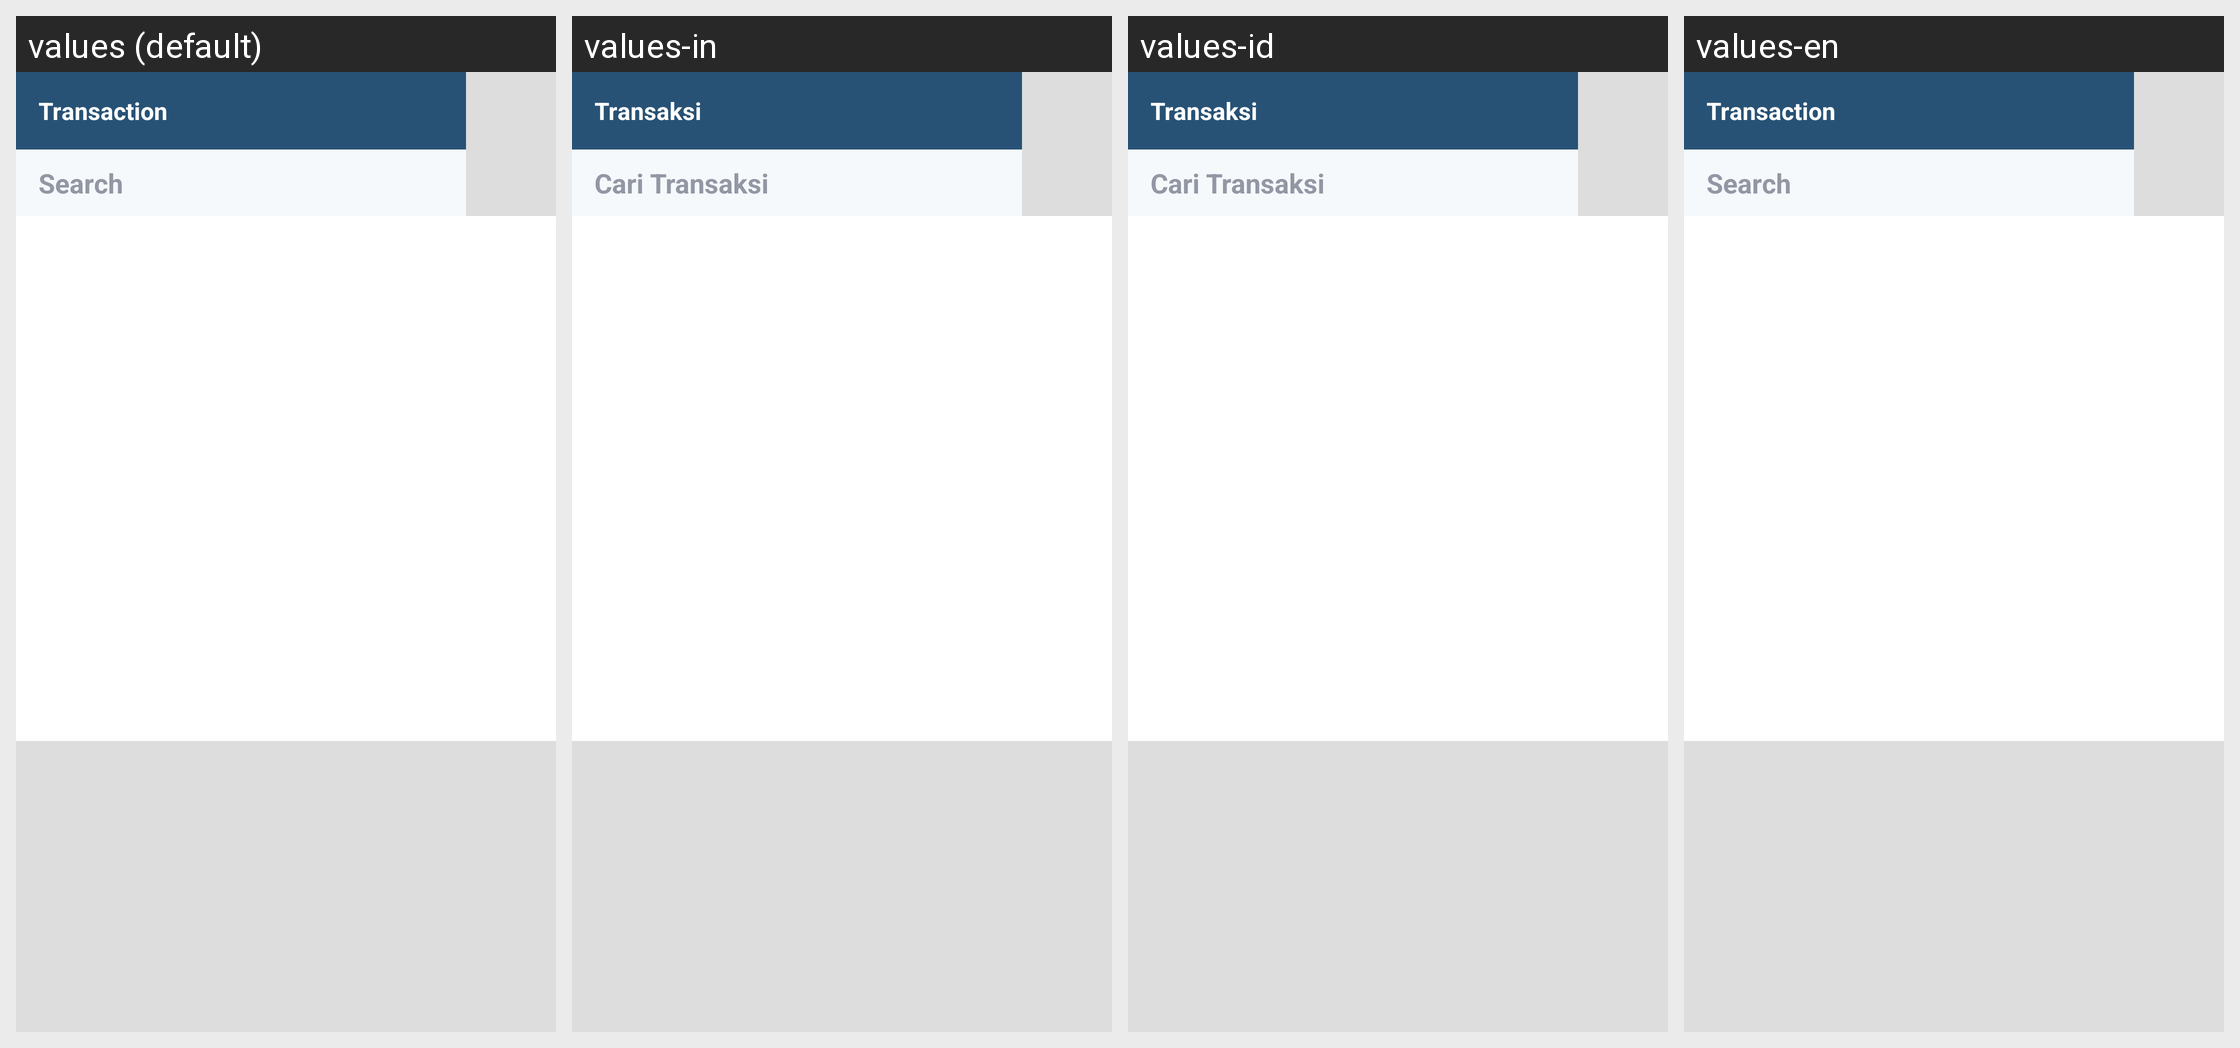

Locale-by-locale string values for the Android screen shown in this grid:
Android screen res/layout/favorite_supplier_inventory_fragment.xml rendered under 4 locales, left to right: values (default), values-in, values-id, values-en. Device: Nexus 5 (rendered at 1080×1920; each locale shown at half size, 540×960, under a caption strip naming it); theme app_theme.
Strings drawn on this screen, with the default value and each locale's value (text and hints the layout hard-codes, and strings that could not be matched under every locale, appear in the picture but are not listed):

favorite_customer_transaction
  values: Transaction
  values-in: Transaksi
  values-id: Transaksi
  values-en: Transaction

favorite_customer_transaction_search
  values: Search
  values-in: Cari Transaksi
  values-id: Cari Transaksi
  values-en: Search
